Labelled photos from "data", an image-classification folder in Kymer0615/GraffitiTagGeneration. The possible labels are: graffiti, text.

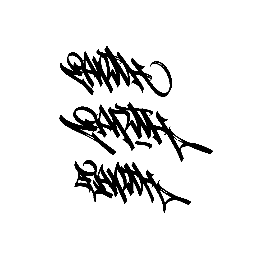
Label: graffiti

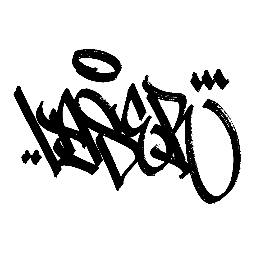
Label: graffiti

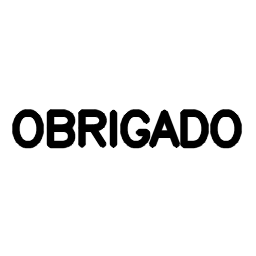
Label: text

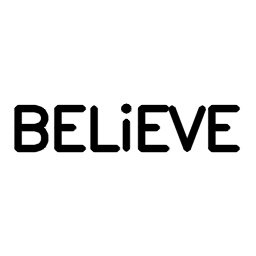
Label: text

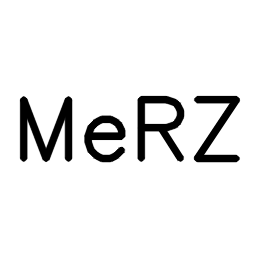
Label: text

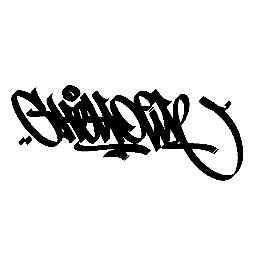
Label: graffiti
